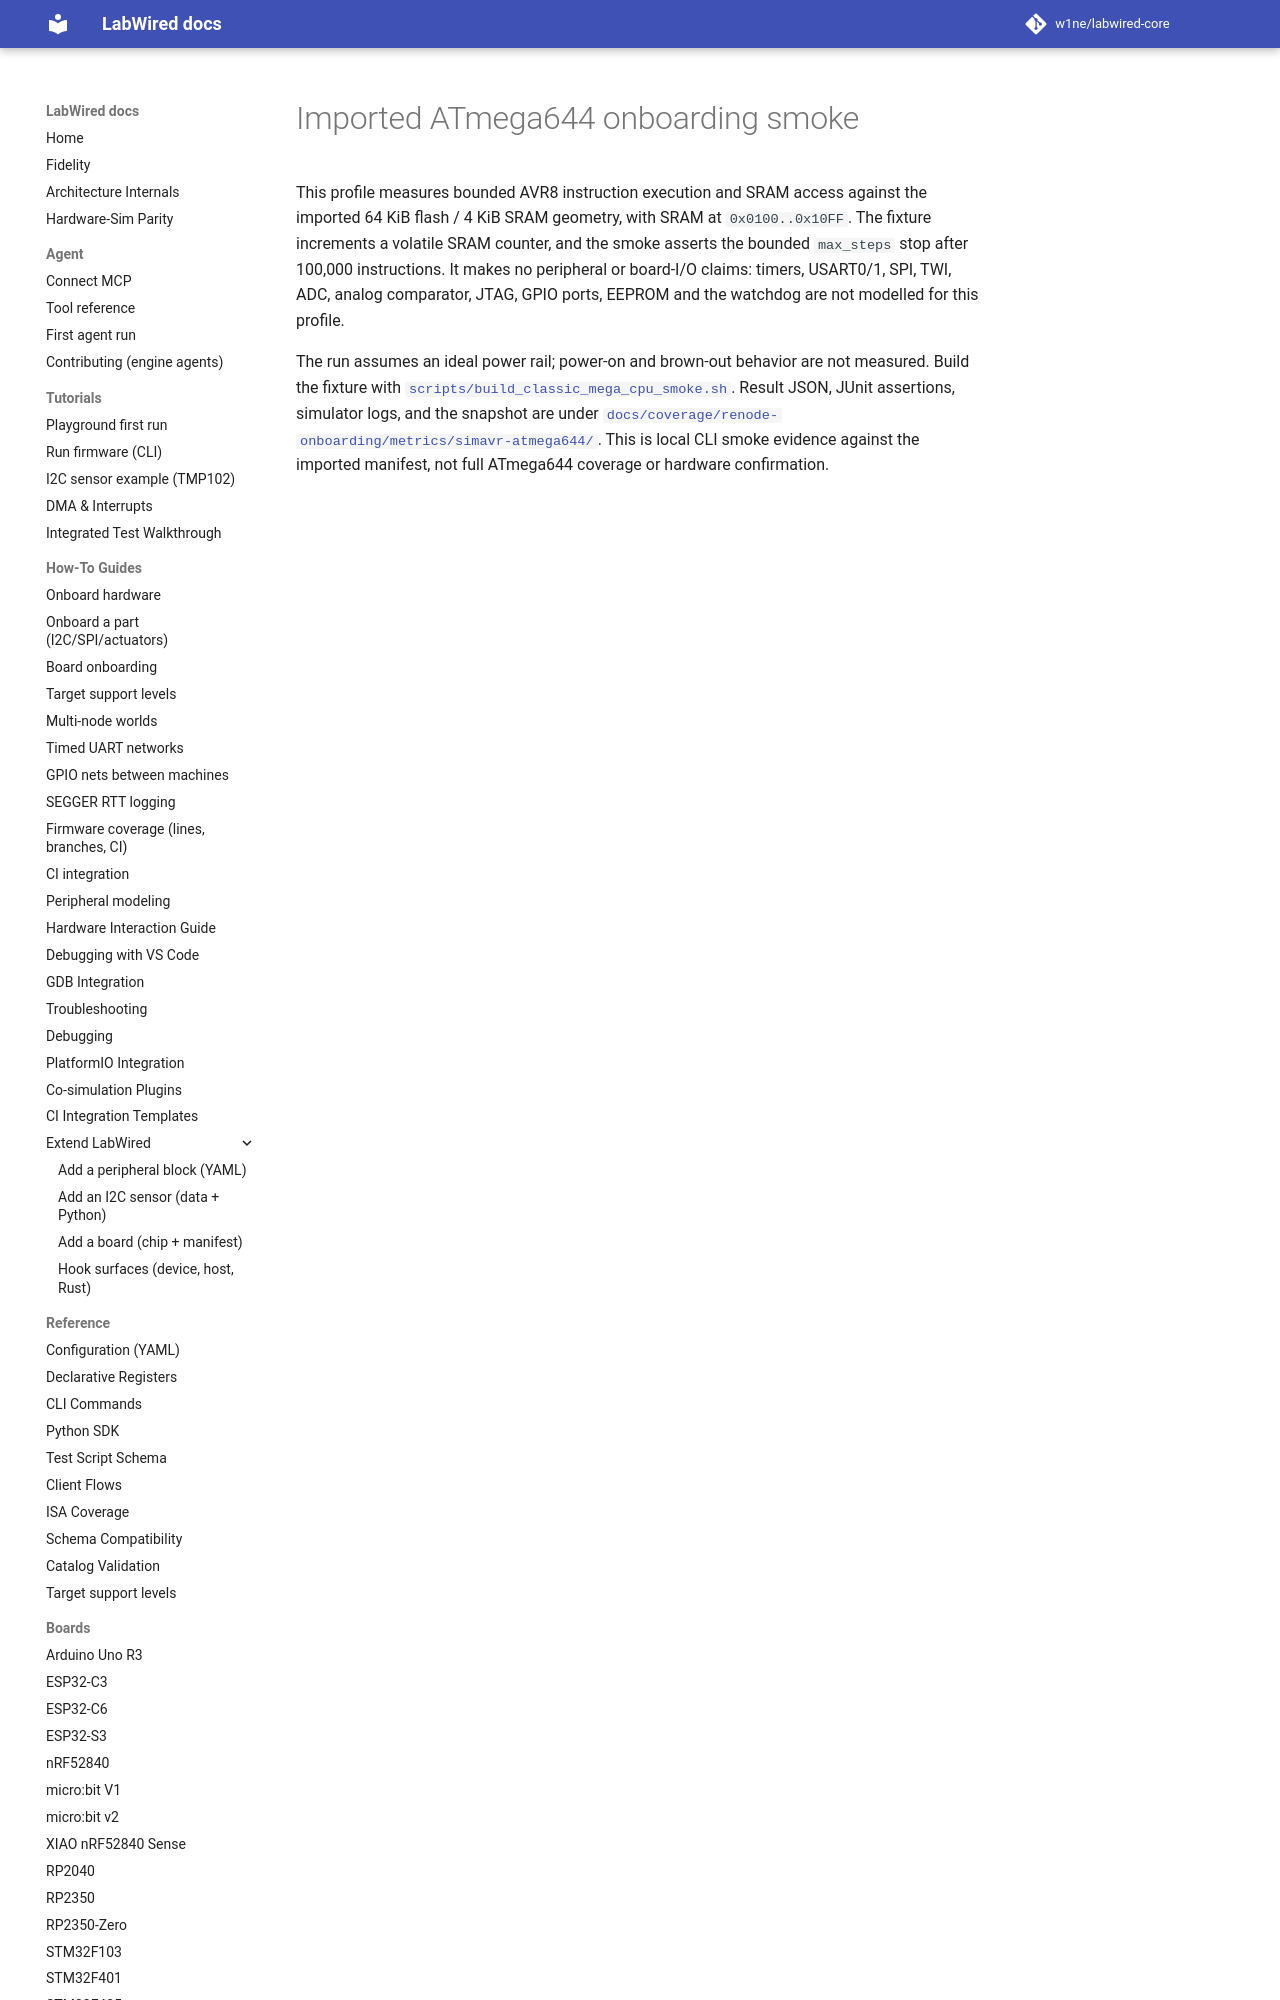

repository: CrispStrobe/labwired-core · page: boards/simavr-atmega644.validation/index.html · generator: mkdocs

# Imported ATmega644 onboarding smoke

This profile measures bounded AVR8 instruction execution and SRAM access
against the imported 64 KiB flash / 4 KiB SRAM geometry, with SRAM at
`0x0100..0x10FF`. The fixture increments a volatile SRAM counter, and the smoke
asserts the bounded `max_steps` stop after 100,000 instructions. It makes no
peripheral or board-I/O claims: timers, USART0/1, SPI, TWI, ADC, analog comparator, JTAG, GPIO ports, EEPROM and the
